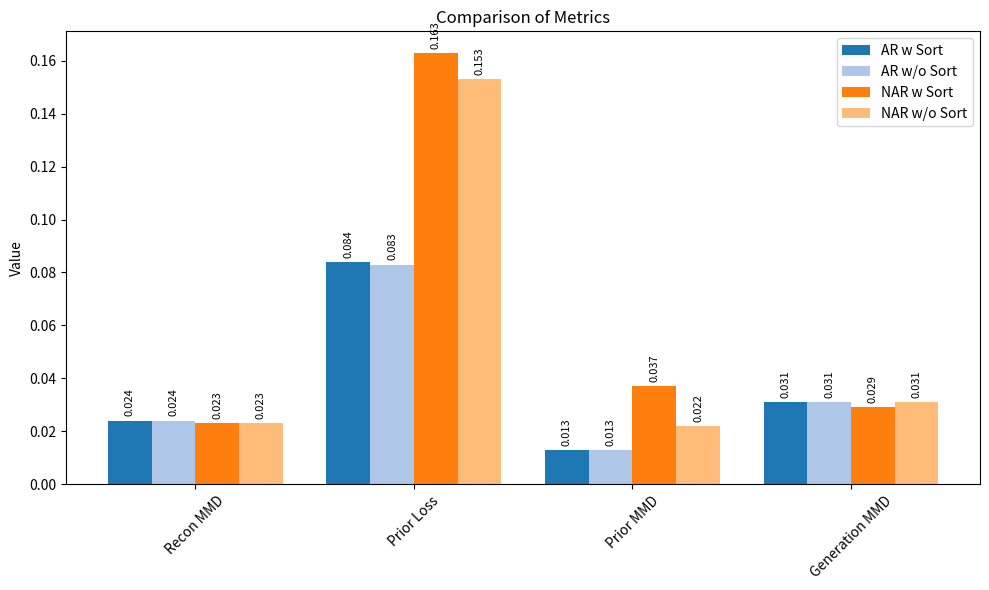

This figure's Python source:
import numpy as np
import matplotlib.pyplot as plt

# 数据
metrics = ['Recon MMD', 'Prior Loss', 'Prior MMD', 'Generation MMD']
values = np.array([
    [0.024, 0.084, 0.013, 0.031],  # AR w Sort
    [0.024, 0.083, 0.013, 0.031],  # AR w/o Sort
    [0.023, 0.163, 0.037, 0.029],  # NAR w Sort
    [0.023, 0.153, 0.022, 0.031]   # NAR w/o Sort
])

# 设置柱状图位置
x = np.arange(len(metrics))
width = 0.2  # 柱的宽度

# 创建图表
fig, ax = plt.subplots(figsize=(10, 6))

# 绘制柱状图
rects1 = ax.bar(x - width*1.5, values[0], width, label='AR w Sort', color='#1f77b4')
rects2 = ax.bar(x - width/2, values[1], width, label='AR w/o Sort', color='#aec7e8')
rects3 = ax.bar(x + width/2, values[2], width, label='NAR w Sort', color='#ff7f0e')
rects4 = ax.bar(x + width*1.5, values[3], width, label='NAR w/o Sort', color='#ffbb78')

# 自定义图表
ax.set_ylabel('Value')
ax.set_title('Comparison of Metrics')
ax.set_xticks(x)
ax.set_xticklabels(metrics, rotation=45)
ax.legend()

# 添加数值标签
def autolabel(rects):
    for rect in rects:
        height = rect.get_height()
        ax.annotate(f'{height:.3f}',
                    xy=(rect.get_x() + rect.get_width()/2, height),
                    xytext=(0, 3),  # 3 points vertical offset
                    textcoords="offset points",
                    ha='center', va='bottom', rotation=90, size=8)

autolabel(rects1)
autolabel(rects2)
autolabel(rects3)
autolabel(rects4)

# 调整布局
plt.tight_layout()

plt.savefig('sortcompare.pdf')

# 显示图表
plt.show()